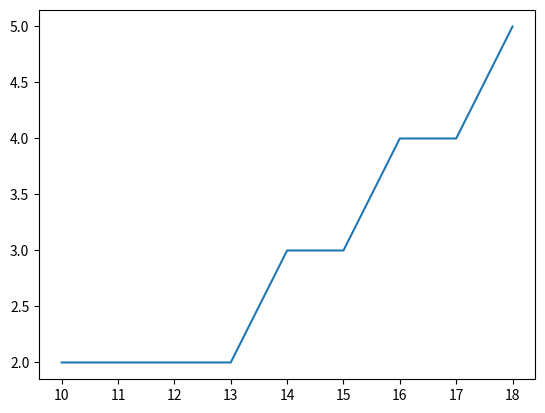

Python code for this plot:
import random
import matplotlib.pyplot as plt


def main():
    amount_of_attacks = 10000
    enemy_ac_lower = 10
    enemy_ac_higher = 18
    attack_bonus = 2
    damage_dice = {"d6": 2}
    damage_bonus = 2
    re_rolls = [1, 2]

    stats = simulate(amount_of_attacks, enemy_ac_lower, enemy_ac_higher, attack_bonus, damage_dice, damage_bonus, re_rolls)

    x_axis = []
    y_axis = []
    for enemy_ac in stats:
        x_axis.append(int(enemy_ac))
        y_axis.append(stats[enemy_ac][0])

    plt.plot(x_axis, y_axis)
    plt.show()


def simulate(amount_of_attacks, enemy_ac_lower, enemy_ac_higher, attack_bonus, damage_dice, damage_bonus, re_rolls=None,
             disadvantage=False, advantage=False, crit_floor=20):
    stats = {}

    for enemy_ac in range(enemy_ac_lower, enemy_ac_higher + 1):
        amount_of_hits = 0
        amount_of_misses = 0
        amount_of_crits = 0
        damage_rolls = []

        for attack in range(amount_of_attacks):
            is_hit, is_crit, die, bonus = roll_to_hit(enemy_ac, attack_bonus, disadvantage, advantage, crit_floor)
            if is_hit:
                amount_of_hits += 1
                crit_multiplier = 1
                if is_crit:
                    amount_of_crits += 1
                    crit_multiplier = 2

                damage, dice, bonus = roll_damage(damage_dice, damage_bonus, crit_multiplier, re_rolls)
                damage_rolls.append(damage)

            else:
                amount_of_misses += 1

        accuracy = to_percentage(amount_of_hits, amount_of_attacks)
        precision = to_percentage(amount_of_crits, amount_of_hits)
        mean_damage = 0
        if not (sum(damage_rolls) == 0 or len(damage_rolls) == 0):
            mean_damage = sum(damage_rolls) // len(damage_rolls)

        data = [accuracy, precision, mean_damage]
        stats[str(enemy_ac)] = data

    return stats


def to_percentage(frequency, max_frequency):
    if frequency == 0 or max_frequency == 0:
        return 0
    percentage_string = ("%.0f%%" % (max_frequency * 1.0 / frequency))
    return int(percentage_string[:-1])


def roll_dice(sides, amount=1, re_rolls=None):
    resulting_dice = []
    for i in range(amount):
        resulting_dice.append(random.randint(0, sides))

    if re_rolls:
        for rolled_die_index in range(len(resulting_dice)):
            if resulting_dice[rolled_die_index] in re_rolls:
                resulting_dice[rolled_die_index] = random.randint(0, sides)

    return resulting_dice


def roll_to_hit(enemy_ac, attack_bonus, disadvantage=False, advantage=False, crit_floor=20):
    initial_attack_roll = roll_dice(20, 1)
    if disadvantage == advantage:
        if initial_attack_roll[0] >= crit_floor:
            return True, True, initial_attack_roll[0], attack_bonus
        elif initial_attack_roll[0] + attack_bonus > enemy_ac:
            return True, False, initial_attack_roll[0], attack_bonus
        else:
            return False, False, initial_attack_roll[0], attack_bonus
    else:
        second_attack_roll = roll_dice(20, 1)
        if disadvantage:
            lowest_roll = min(initial_attack_roll[0], second_attack_roll[0])
            if lowest_roll >= crit_floor:
                return True, True, lowest_roll, attack_bonus
            elif lowest_roll + attack_bonus > enemy_ac:
                return True, False, lowest_roll, attack_bonus
            else:
                return False, False, lowest_roll, attack_bonus
        else:
            highest_roll = max(initial_attack_roll[0], second_attack_roll[0])
            if highest_roll >= crit_floor:
                return True, True, highest_roll, attack_bonus
            elif highest_roll + attack_bonus > enemy_ac:
                return True, False, highest_roll, attack_bonus
            else:
                return False, False, highest_roll, attack_bonus


def roll_damage(dice, damage_bonus, dice_multiplier=1, re_rolls=None):
    resulting_dice = []
    for die, amount in dice.items():
        resulting_dice += roll_dice(int(die[-1]), amount * dice_multiplier, re_rolls)

    return sum(resulting_dice) + damage_bonus, resulting_dice, damage_bonus


if __name__ == "__main__":
    main()
